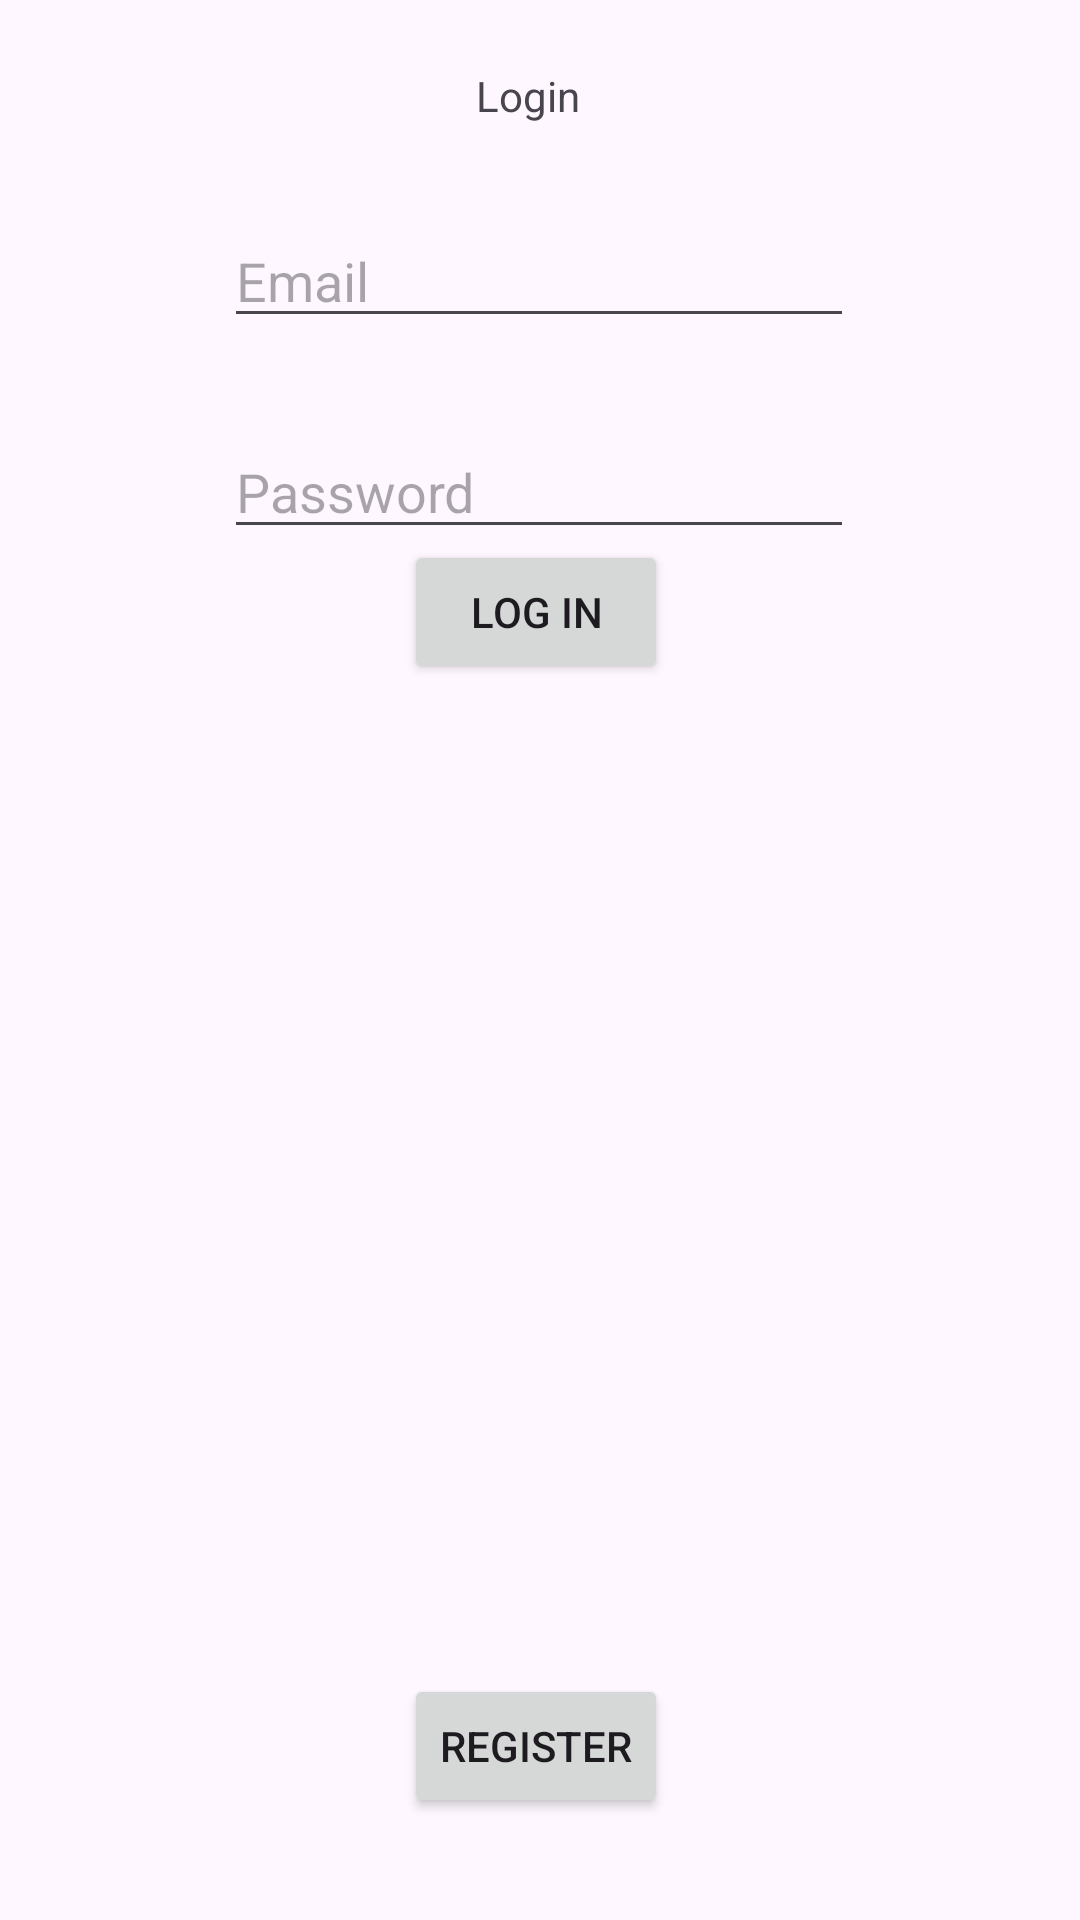

Reconstruct the res/layout file that produces this screen, plus the resources it refers to.
<!-- AndroidManifest.xml: application theme Theme.CourseWorkJPLApp -->
<!-- res/layout/activity_login_screen.xml -->
<?xml version="1.0" encoding="utf-8"?>
<androidx.constraintlayout.widget.ConstraintLayout xmlns:android="http://schemas.android.com/apk/res/android"
    xmlns:app="http://schemas.android.com/apk/res-auto"
    xmlns:tools="http://schemas.android.com/tools"
    android:layout_width="match_parent"
    android:layout_height="match_parent"
    tools:context=".LoginScreen">

    <TextView
        android:id="@+id/txt_Login"
        android:layout_width="wrap_content"
        android:layout_height="wrap_content"
        android:text="Login"
        app:layout_constraintBottom_toBottomOf="parent"
        app:layout_constraintEnd_toEndOf="@+id/btn_Login"
        app:layout_constraintHorizontal_bias="0.452"
        app:layout_constraintStart_toStartOf="@+id/btn_Login"
        app:layout_constraintTop_toTopOf="parent"
        app:layout_constraintVertical_bias="0.036" />

    <EditText
        android:id="@+id/edittxt_Email"
        android:layout_width="wrap_content"
        android:layout_height="wrap_content"
        android:layout_marginTop="24dp"
        android:ems="10"
        android:hint="Email"
        android:inputType="textEmailAddress"
        app:layout_constraintBottom_toBottomOf="parent"
        app:layout_constraintEnd_toEndOf="parent"
        app:layout_constraintHorizontal_bias="0.497"
        app:layout_constraintStart_toStartOf="parent"
        app:layout_constraintTop_toBottomOf="@+id/txt_Login"
        app:layout_constraintVertical_bias="0.011" />

    <EditText
        android:id="@+id/edittxt_Password"
        android:layout_width="wrap_content"
        android:layout_height="wrap_content"
        android:layout_marginTop="24dp"
        android:ems="10"
        android:hint="Password"
        android:hyphenationFrequency="none"
        android:inputType="textPassword"
        app:layout_constraintBottom_toBottomOf="parent"
        app:layout_constraintEnd_toEndOf="@+id/edittxt_Email"
        app:layout_constraintHorizontal_bias="1.0"
        app:layout_constraintStart_toStartOf="@+id/edittxt_Email"
        app:layout_constraintTop_toBottomOf="@+id/edittxt_Email"
        app:layout_constraintVertical_bias="0.011" />

    <Button
        android:id="@+id/btn_Login"
        android:layout_width="wrap_content"
        android:layout_height="wrap_content"
        android:layout_marginStart="60dp"
        android:text="Log in"
        app:layout_constraintBottom_toBottomOf="parent"
        app:layout_constraintStart_toStartOf="@+id/edittxt_Password"
        app:layout_constraintTop_toTopOf="parent"
        app:layout_constraintVertical_bias="0.304" />

    <TextView
        android:id="@+id/txt_NoAccount"
        android:layout_width="wrap_content"
        android:layout_height="wrap_content"
        android:layout_marginTop="315dp"
        android:layout_marginBottom="26dp"
        android:text="No Account?"
        app:layout_constraintBottom_toTopOf="@+id/btn_Register"
        app:layout_constraintEnd_toEndOf="parent"
        app:layout_constraintHorizontal_bias="0.509"
        app:layout_constraintStart_toStartOf="parent"
        app:layout_constraintTop_toBottomOf="@+id/btn_Login"
        app:layout_constraintVertical_bias="1.0" />

    <Button
        android:id="@+id/btn_Register"
        android:layout_width="wrap_content"
        android:layout_height="wrap_content"
        android:layout_marginBottom="32dp"
        android:text="Register"
        app:layout_constraintBottom_toBottomOf="parent"
        app:layout_constraintEnd_toEndOf="@+id/btn_Login"
        app:layout_constraintHorizontal_bias="0.0"
        app:layout_constraintStart_toStartOf="@+id/btn_Login"
        app:layout_constraintTop_toBottomOf="@+id/btn_Login"
        app:layout_constraintVertical_bias="0.994" />
</androidx.constraintlayout.widget.ConstraintLayout>
<!-- resources referenced by this layout -->
<resources>
  <style name="Theme.CourseWorkJPLApp" parent="Base.Theme.CourseWorkJPLApp" />
  <style name="Base.Theme.CourseWorkJPLApp" parent="Theme.Material3.DayNight.NoActionBar">
          
          
  
      </style>
</resources>
